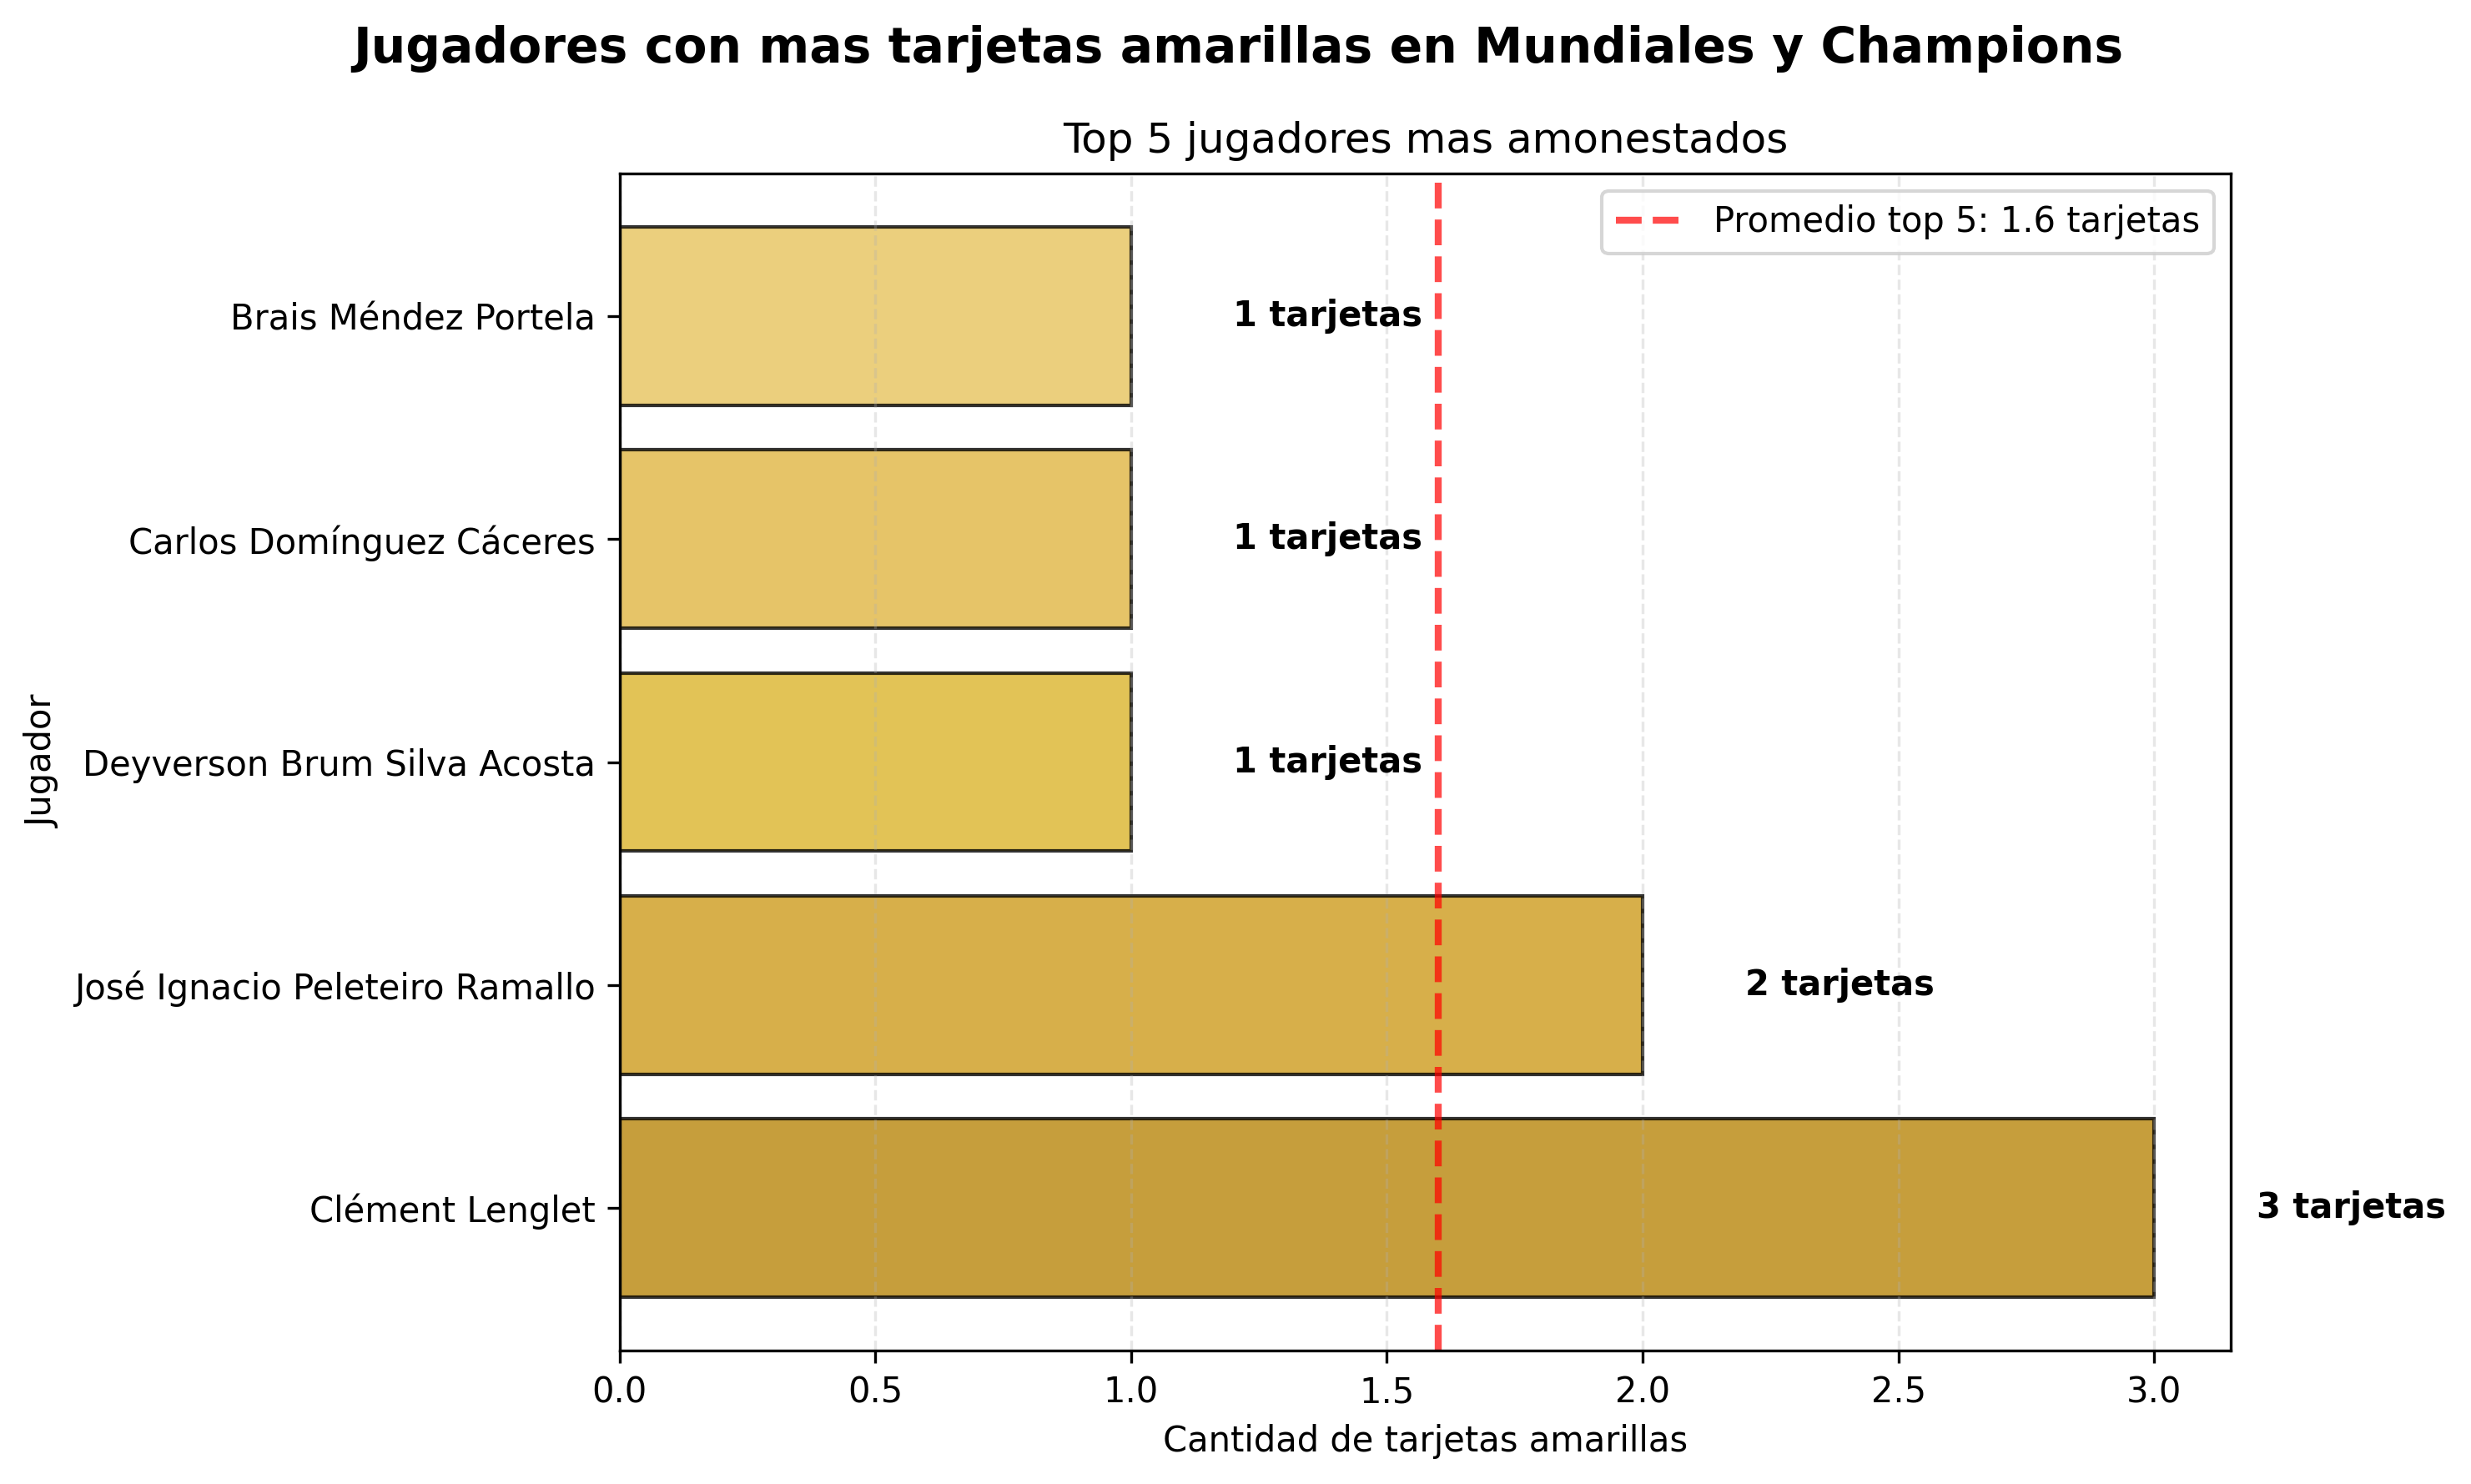

Reproduce this figure in Python.
import pandas
import matplotlib.pyplot
import sqlalchemy
import numpy

# 1. CONEXION A LA BASE DE DATOS
print("Conectando a la base de datos...")
motor_base_datos = sqlalchemy.create_engine("mssql+pyodbc://sa:SS12345#@localhost/ProyectoFutbol?driver=ODBC+Driver+17+for+SQL+Server")

# 2. CONSULTA SQL
# Busca los jugadores con mas tarjetas amarillas
consulta_sql = """
SELECT TOP 5
    j.nombre AS NombreJugador,
    COUNT(t.id_evento) AS CantidadAmarillas
FROM tarjeta t
JOIN evento ev ON t.id_evento = ev.id_evento
JOIN jugador j ON ev.id_jugador = j.id_jugador
WHERE t.color LIKE '%Amarilla%' OR t.color LIKE '%Yellow%'
GROUP BY j.nombre
ORDER BY CantidadAmarillas DESC;
"""

# 3. EJECUTAR CONSULTA
print("Buscando jugadores con mas tarjetas amarillas...")
dataframe_tarjetas = pandas.read_sql(consulta_sql, motor_base_datos)

# 4. VERIFICAR QUE HAYA DATOS
if len(dataframe_tarjetas) == 0:
    print("No se encontraron datos para esta consulta")
    exit()

print("Datos obtenidos:")
print(dataframe_tarjetas.to_string(index=False))

# 5. CREAR LA GRAFICA
print("Dibujando grafica de jugadores con mas tarjetas amarillas...")

# Crear figura
figura, grafica = matplotlib.pyplot.subplots(figsize=(10, 6))
figura.suptitle('Jugadores con mas tarjetas amarillas en Mundiales y Champions', 
                fontsize=14, fontweight='bold')

# --------------------------------------------------
# BARRAS HORIZONTALES (para nombres largos)
# --------------------------------------------------
lista_jugadores = dataframe_tarjetas['NombreJugador'].tolist()
lista_amarillas = dataframe_tarjetas['CantidadAmarillas'].tolist()
posiciones_y = range(len(lista_jugadores))

# Colores en tonos amarillos (mas oscuro el que tiene mas tarjetas)
colores = ['#b8860b', '#cd9b1d', '#dbb42c', '#e0b642', '#e6c35c']
colores = colores[:len(lista_jugadores)]  # solo los que necesitamos

# Barras horizontales
barras = grafica.barh(
    posiciones_y,
    lista_amarillas,
    color=colores,
    alpha=0.8,
    edgecolor='black',
    linewidth=1
)

grafica.set_xlabel('Cantidad de tarjetas amarillas')
grafica.set_ylabel('Jugador')
grafica.set_title('Top 5 jugadores mas amonestados')
grafica.set_yticks(posiciones_y)
grafica.set_yticklabels(lista_jugadores)
grafica.grid(axis='x', alpha=0.3, linestyle='--')

# Agregar el valor exacto al final de cada barra
for indice, (barra, valor) in enumerate(zip(barras, lista_amarillas)):
    ancho = barra.get_width()
    grafica.text(
        ancho + 0.2,           # posicion x (al final de la barra)
        barra.get_y() + barra.get_height()/2.,  # centro de la barra
        f'{int(valor)} tarjetas',  # texto
        va='center',            # centrado vertical
        fontsize=10,
        fontweight='bold'
    )

# Agregar linea vertical con el promedio
if len(lista_amarillas) > 1:
    promedio_amarillas = sum(lista_amarillas) / len(lista_amarillas)
    grafica.axvline(
        x=promedio_amarillas,
        color='red',
        linestyle='--',
        linewidth=2,
        alpha=0.7,
        label=f'Promedio top 5: {promedio_amarillas:.1f} tarjetas'
    )
    grafica.legend()

# --------------------------------------------------
# AJUSTES FINALES
# --------------------------------------------------
matplotlib.pyplot.tight_layout()

# 6. GUARDAR LA GRAFICA
nombre_archivo = '7.png'
matplotlib.pyplot.savefig(nombre_archivo, dpi=300, bbox_inches='tight')
print(f"Grafica guardada como: {nombre_archivo}")

matplotlib.pyplot.show()
print("Listo!")
